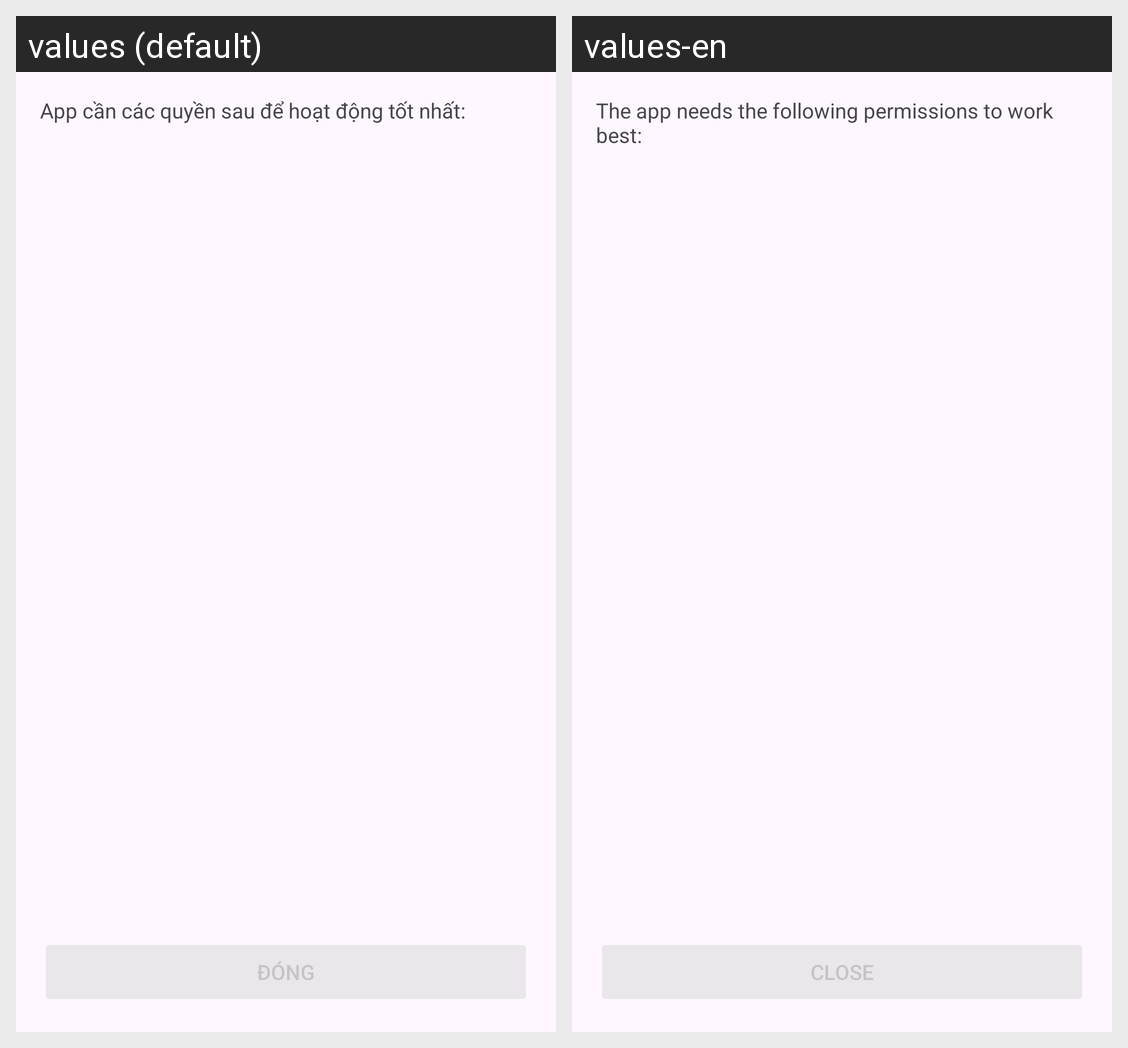

The Android screen above is rendered under two locales of the same app. Produce the string resources it draws, with the default and per-locale values.
Android screen res/layout/dialog_permission_request.xml rendered under 2 locales, left to right: values (default), values-en. Device: Nexus 5 (rendered at 1080×1920; each locale shown at half size, 540×960, under a caption strip naming it); theme Theme.TXAHub.
Strings drawn on this screen, with the default value and each locale's value (text and hints the layout hard-codes, and strings that could not be matched under every locale, appear in the picture but are not listed):

txa_global.permissions_description
  values: App cần các quyền sau để hoạt động tốt nhất:
  values-en: The app needs the following permissions to work best:

txa_global.close
  values: Đóng
  values-en: Close
